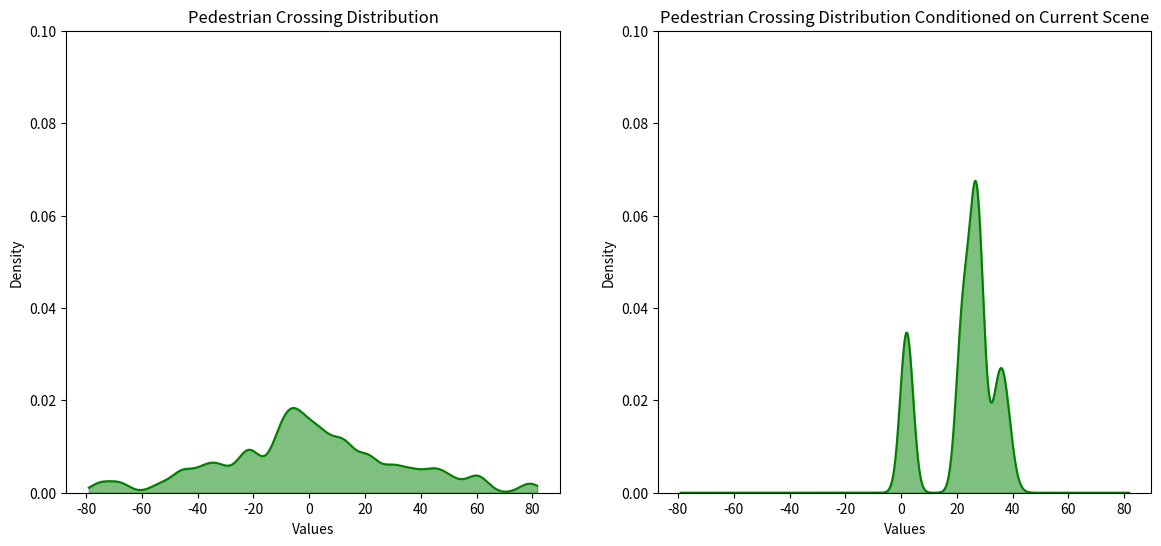

The matplotlib source for this figure:
import numpy as np
import matplotlib.pyplot as plt
from scipy.stats import gaussian_kde

# Creating a highly random array with multiple normal distributions
data1 = np.concatenate([np.random.normal(loc=np.random.randint(np.random.randint(-100, 0, 1),np.random.randint(1, 100, 1)), scale=np.random.randint(1,3), size=1000) for _ in range(55)])

# Creating a less random array with a single normal distribution
data2 = np.concatenate([np.random.normal(loc=np.random.randint(0,50), scale=np.random.randint(1,3), size=1000) for _ in range(5)])

# Creating the KDEs
kde1 = gaussian_kde(data1)
kde2 = gaussian_kde(data2)

# Values for the x-axis
x_values = np.linspace(min(data1.min(), data2.min()), max(data1.max(), data2.max()), 1000)

# Creating the plot
plt.figure(figsize=(14, 6))

# Adding the first KDE plot
plt.subplot(1, 2, 1)
plt.plot(x_values, kde1(x_values), color='green')
plt.fill_between(x_values, kde1(x_values), color='green', alpha=0.5)
plt.title('Pedestrian Crossing Distribution')
plt.xlabel('Values')
plt.ylabel('Density')

# Adding the second KDE plot
plt.subplot(1, 2, 2)
plt.plot(x_values, kde2(x_values), color='green')
plt.fill_between(x_values, kde2(x_values), color='green', alpha=0.5)
plt.title('Pedestrian Crossing Distribution Conditioned on Current Scene')
plt.xlabel('Values')
plt.ylabel('Density')

# Setting the same y limit for both subplots
max_y = max(max(kde1(x_values)), max(kde2(x_values)))
max_y = 0.1
plt.subplot(1, 2, 1).set_ylim([0, max_y])
plt.subplot(1, 2, 2).set_ylim([0, max_y])

# Show the plot
plt.show()
